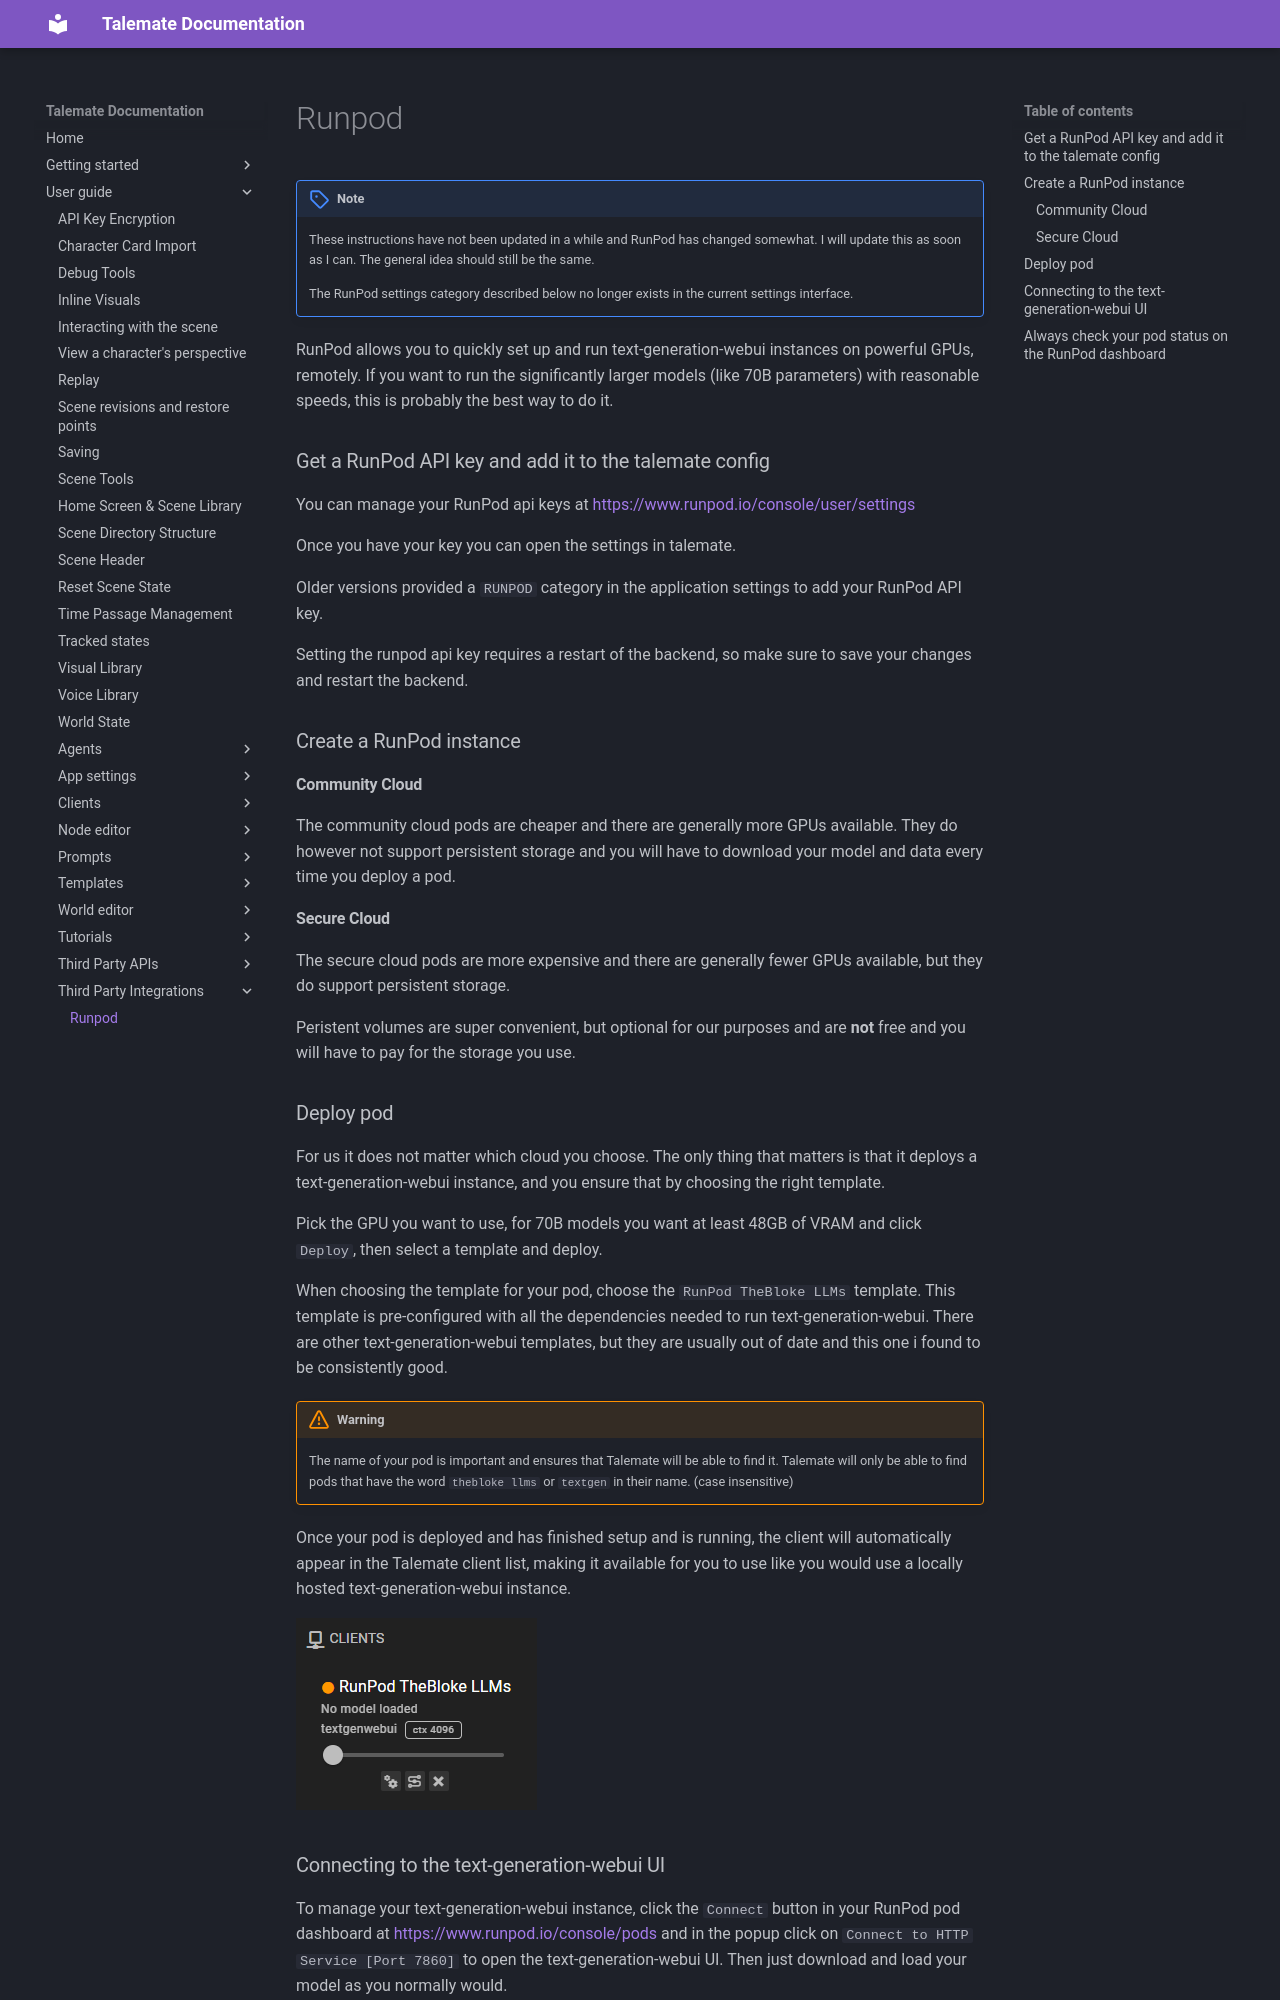

repository: vegu-ai/talemate · page: user-guide/integrations/runpod/index.html · generator: mkdocs

!!! note
    These instructions have not been updated in a while and RunPod has changed somewhat. I will update this as soon as I can. The general idea should still be the same.

    The RunPod settings category described below no longer exists in the current settings interface.

RunPod allows you to quickly set up and run text-generation-webui instances on powerful GPUs, remotely. If you want to run the significantly larger models (like 70B parameters) with reasonable speeds, this is probably the best way to do it.

### Get a RunPod API key and add it to the talemate config

You can manage your RunPod api keys at [https://www.runpod.io/console/user/settings](https://www.runpod.io/console/user/settings)

Once you have your key you can open the settings in talemate.

Older versions provided a `RUNPOD` category in the application settings to add your RunPod API key.

Setting the runpod api key requires a restart of the backend, so make sure to save your changes and restart the backend.

### Create a RunPod instance

#### Community Cloud

The community cloud pods are cheaper and there are generally more GPUs available. They do however not support persistent storage and you will have to download your model and data every time you deploy a pod.

#### Secure Cloud

The secure cloud pods are more expensive and there are generally fewer GPUs available, but they do support persistent storage.

Peristent volumes are super convenient, but optional for our purposes and are **not** free and you will have to pay for the storage you use.

### Deploy pod

For us it does not matter which cloud you choose. The only thing that matters is that it deploys a text-generation-webui instance, and you ensure that by choosing the right template.

Pick the GPU you want to use, for 70B models you want at least 48GB of VRAM and click `Deploy`, then select a template and deploy.

When choosing the template for your pod, choose the `RunPod TheBloke LLMs` template. This template is pre-configured with all the dependencies needed to run text-generation-webui. There are other text-generation-webui templates, but they are usually out of date and this one i found to be consistently good.

!!! warning
    The name of your pod is important and ensures that Talemate will be able to find it. Talemate will only be able to find pods that have the word `thebloke llms` or `textgen` in their name. (case insensitive)

Once your pod is deployed and has finished setup and is running, the client will automatically appear in the Talemate client list, making it available for you to use like you would use a locally hosted text-generation-webui instance.

![RunPod client](/talemate/img/runpod-docs-1.png)
